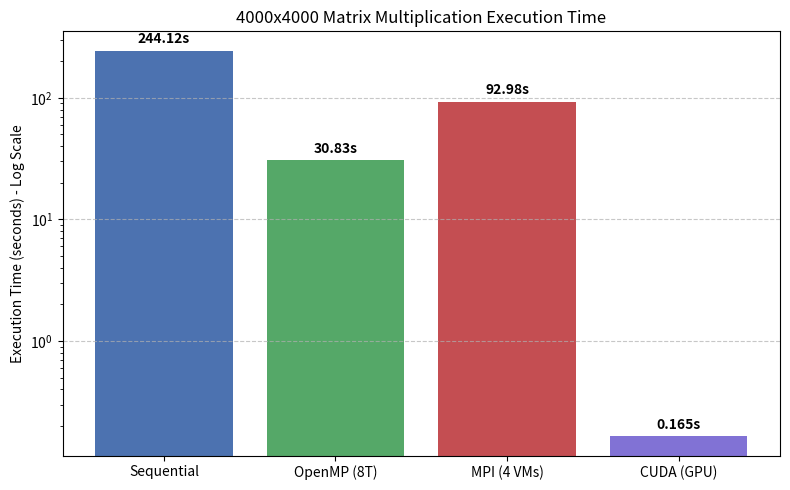

Here is the Python script that generated this plot: (Note: this script raises an exception after producing the figure.)
import matplotlib.pyplot as plt

implementations = ['Sequential', 'OpenMP (8T)', 'MPI (4 VMs)', 'CUDA (GPU)']
times = [244.12, 30.83, 92.98, 0.165]
speedups = [1.00, 7.92, 2.63, 1479.48]

# 1. Execution Time Plot (Log Scale)
plt.figure(figsize=(8, 5))
plt.bar(implementations, times, color=['#4C72B0', '#55A868', '#C44E52', '#8172D5'])
plt.yscale('log')
plt.ylabel('Execution Time (seconds) - Log Scale')
plt.title('4000x4000 Matrix Multiplication Execution Time')
plt.grid(axis='y', linestyle='--', alpha=0.7)
for i, v in enumerate(times):
    plt.text(i, v * 1.15, f"{v}s", ha='center', fontweight='bold')
plt.tight_layout()
plt.savefig('graphs/execution_time.png', dpi=300)
plt.close()

# 2. Speedup Comparison Plot
plt.figure(figsize=(8, 5))
plt.bar(implementations, speedups, color=['#4C72B0', '#55A868', '#C44E52', '#8172D5'])
plt.yscale('log')
plt.ylabel('Speedup Factor vs Sequential (Log Scale)')
plt.title('Speedup Achieved Across Computing Models')
plt.grid(axis='y', linestyle='--', alpha=0.7)
for i, v in enumerate(speedups):
    plt.text(i, v * 1.15, f"{v}x", ha='center', fontweight='bold')
plt.tight_layout()
plt.savefig('graphs/speedup_comparison.png', dpi=300)
plt.close()

print("Graphs generated successfully.")
